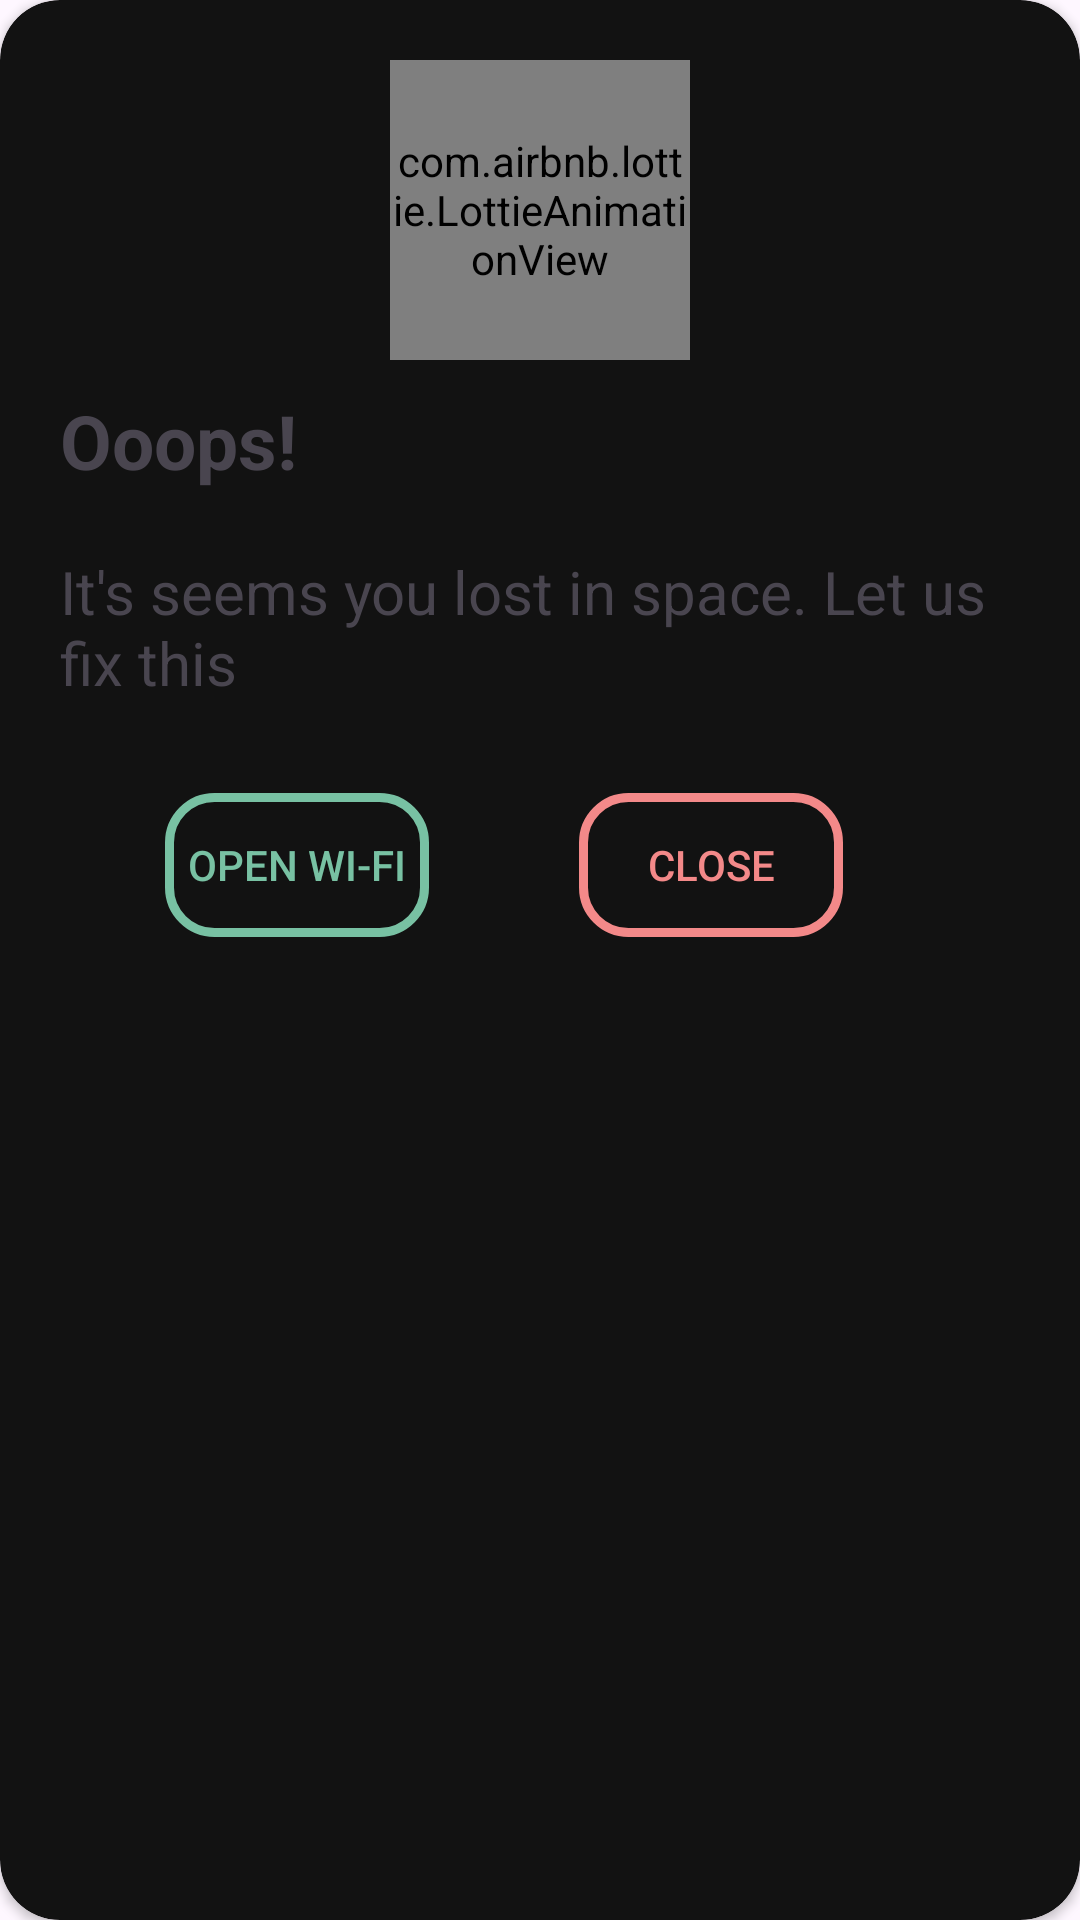

Reconstruct the res/layout file that produces this screen, plus the resources it refers to.
<!-- AndroidManifest.xml: application theme Theme.SpaceGuide -->
<!-- res/layout/internet_connection_alert_dialog.xml -->
<?xml version="1.0" encoding="utf-8"?>
<androidx.cardview.widget.CardView xmlns:android="http://schemas.android.com/apk/res/android"
    android:layout_width="350dp"
    android:layout_height="wrap_content"
    xmlns:app="http://schemas.android.com/apk/res-auto"
    android:layout_gravity="center"
    app:cardCornerRadius="20dp"
    android:layout_marginHorizontal="20dp"
    app:cardBackgroundColor="@color/black_variant">

<LinearLayout
    android:layout_width="match_parent"
    android:layout_height="match_parent"
    android:layout_gravity="center"
    android:orientation="vertical"
    android:padding="20dp">

<com.airbnb.lottie.LottieAnimationView
    android:layout_width="100dp"
    android:layout_height="100dp"
    app:lottie_rawRes="@raw/internet_lost_ufo"
    android:layout_gravity="center"
    app:lottie_autoPlay="true"
    app:lottie_loop="true"
    />


    <TextView
        android:id="@+id/alert_title"
        android:layout_width="wrap_content"
        android:layout_height="wrap_content"
        android:textSize="25sp"
        android:textStyle="bold"
        android:gravity="left"
        android:text="Ooops!"
        android:layout_marginTop="10dp"
        />

    <TextView
        android:id="@+id/description_text"
        android:layout_width="wrap_content"
        android:layout_height="wrap_content"
        android:textSize="20sp"
        android:layout_marginTop="20dp"
        android:text="It's seems you lost in space. Let us fix this"

        />
    <LinearLayout
        android:layout_width="match_parent"
        android:layout_height="wrap_content"
        android:orientation="horizontal">

    <androidx.appcompat.widget.AppCompatButton
        android:id="@+id/wifi_button"
        android:layout_width="wrap_content"
        android:layout_height="wrap_content"
        android:text="Open Wi-fi"
        android:layout_marginTop="30dp"
        android:layout_marginLeft="35dp"
        android:textColor="@color/green"
        android:background="@drawable/green_button_selector"

        />

    <androidx.appcompat.widget.AppCompatButton
        android:id="@+id/close_button"
        android:layout_width="wrap_content"
        android:layout_height="wrap_content"
        android:text="Close"
        android:layout_marginTop="30dp"
        android:layout_marginLeft="50dp"
        android:textColor="@color/red"
        android:background="@drawable/red_button_selector"
        />
    </LinearLayout>
</LinearLayout>
</androidx.cardview.widget.CardView>
<!-- resources referenced by this layout -->
<resources>
  <color name="black_variant">#121212</color>
  <color name="green">#78c1a3</color>
  <color name="red">#f38989</color>
  <!-- drawable green_button_selector (drawable) -->
  <selector xmlns:android="http://schemas.android.com/apk/res/android">
  
      <item  android:drawable="@drawable/green_button_clicked_bg" android:state_pressed="true" />
  
      <item android:drawable="@drawable/green_button_bg" />
  </selector>
  <!-- drawable red_button_selector (drawable) -->
  <selector xmlns:android="http://schemas.android.com/apk/res/android">
  
      <item  android:drawable="@drawable/red_button_clicked_bg" android:state_pressed="true" />
  
      <item android:drawable="@drawable/red_button_bg" />
  </selector>
  <style name="Theme.SpaceGuide" parent="Base.Theme.SpaceGuide" />
  <!-- drawable green_button_clicked_bg (drawable) -->
  <?xml version="1.0" encoding="utf-8"?>
  <shape xmlns:android="http://schemas.android.com/apk/res/android">
  
      <solid android:color="#00000000"/>
  
      <corners android:radius="15dp"/>
  
      <stroke android:width="5dp"
          android:color="@color/green_interaction"/>
  
  </shape>
  <!-- drawable green_button_bg (drawable) -->
  <?xml version="1.0" encoding="utf-8"?>
  <shape xmlns:android="http://schemas.android.com/apk/res/android">
  
      <solid android:color="#00000000"/>
  
      <corners android:radius="15dp"/>
  
      <stroke android:width="3dp"
          android:color="@color/green"/>
  
  </shape>
  <!-- drawable red_button_clicked_bg (drawable) -->
  <?xml version="1.0" encoding="utf-8"?>
  <shape xmlns:android="http://schemas.android.com/apk/res/android">
  
      <solid android:color="@color/transparent"/>
      <corners android:radius="15dp"/>
      <stroke android:color="@color/red_interaction"
          android:width="5dp"/>
  
  
  </shape>
  <!-- drawable red_button_bg (drawable) -->
  <?xml version="1.0" encoding="utf-8"?>
  <shape xmlns:android="http://schemas.android.com/apk/res/android">
  
      <solid android:color="#00000000"/>
  
      <corners android:radius="15dp"/>
  
      <stroke android:width="3dp"
          android:color="@color/red"/>
  
  </shape>
  <style name="Base.Theme.SpaceGuide" parent="Theme.Material3.DayNight.NoActionBar">
          
          
      </style>
  <color name="green_interaction">#E175AA94</color>
  <color name="transparent">#00000000</color>
  <color name="red_interaction">#D3E69191</color>
</resources>
